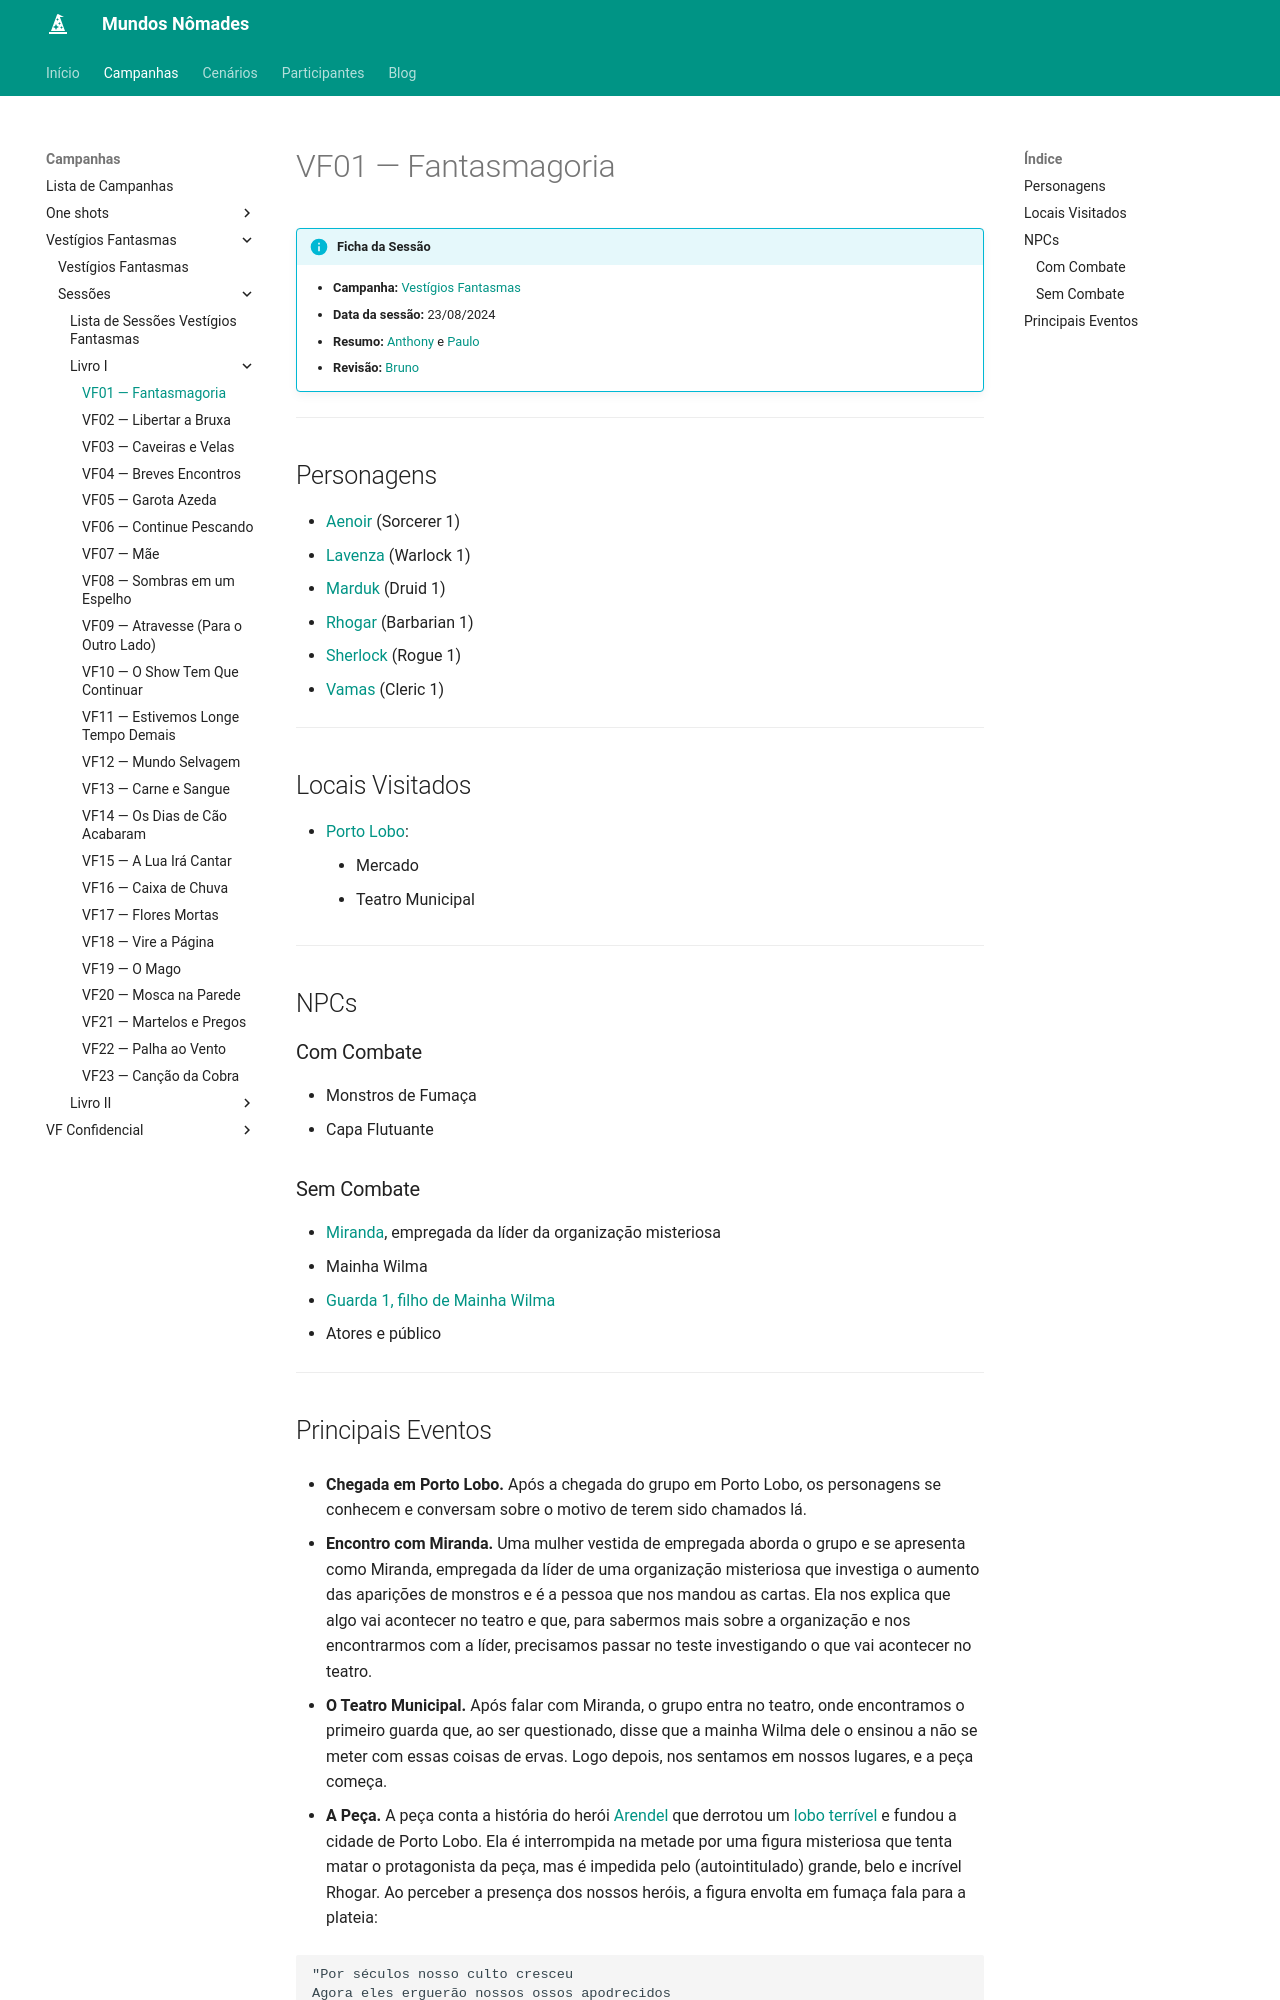

repository: Henrique42/MundosNomades · page: Campanhas/Vestígios Fantasmas/Sessões/Livro I/VF01 ― Fantasmagoria/index.html · generator: mkdocs

!!! info "Ficha da Sessão"
	- **Campanha:** [[Vestígios Fantasmas]]
	- **Data da sessão:** 23/08/2024
	- **Resumo:** [[Anthony]] e [[Paulo]]
	- **Revisão:** [[Bruno]]

---  

## Personagens

- [[Aenoir]] (Sorcerer 1)
- [[Lavenza]] (Warlock 1)
- [[Marduk]] (Druid 1)
- [[Rhogar]] (Barbarian 1)
- [[Sherlock]] (Rogue 1)
- [[Vamas]] (Cleric 1)

---  

## Locais Visitados

- [[Porto Lobo]]:
	- Mercado
	- Teatro Municipal

---  

## NPCs

### Com Combate

- Monstros de Fumaça
- Capa Flutuante

### Sem Combate

- [[Miranda]], empregada da líder da organização misteriosa
- Mainha Wilma
- [[Sérgio, o Guarda|Guarda 1, filho de Mainha Wilma]]
- Atores e público

---
